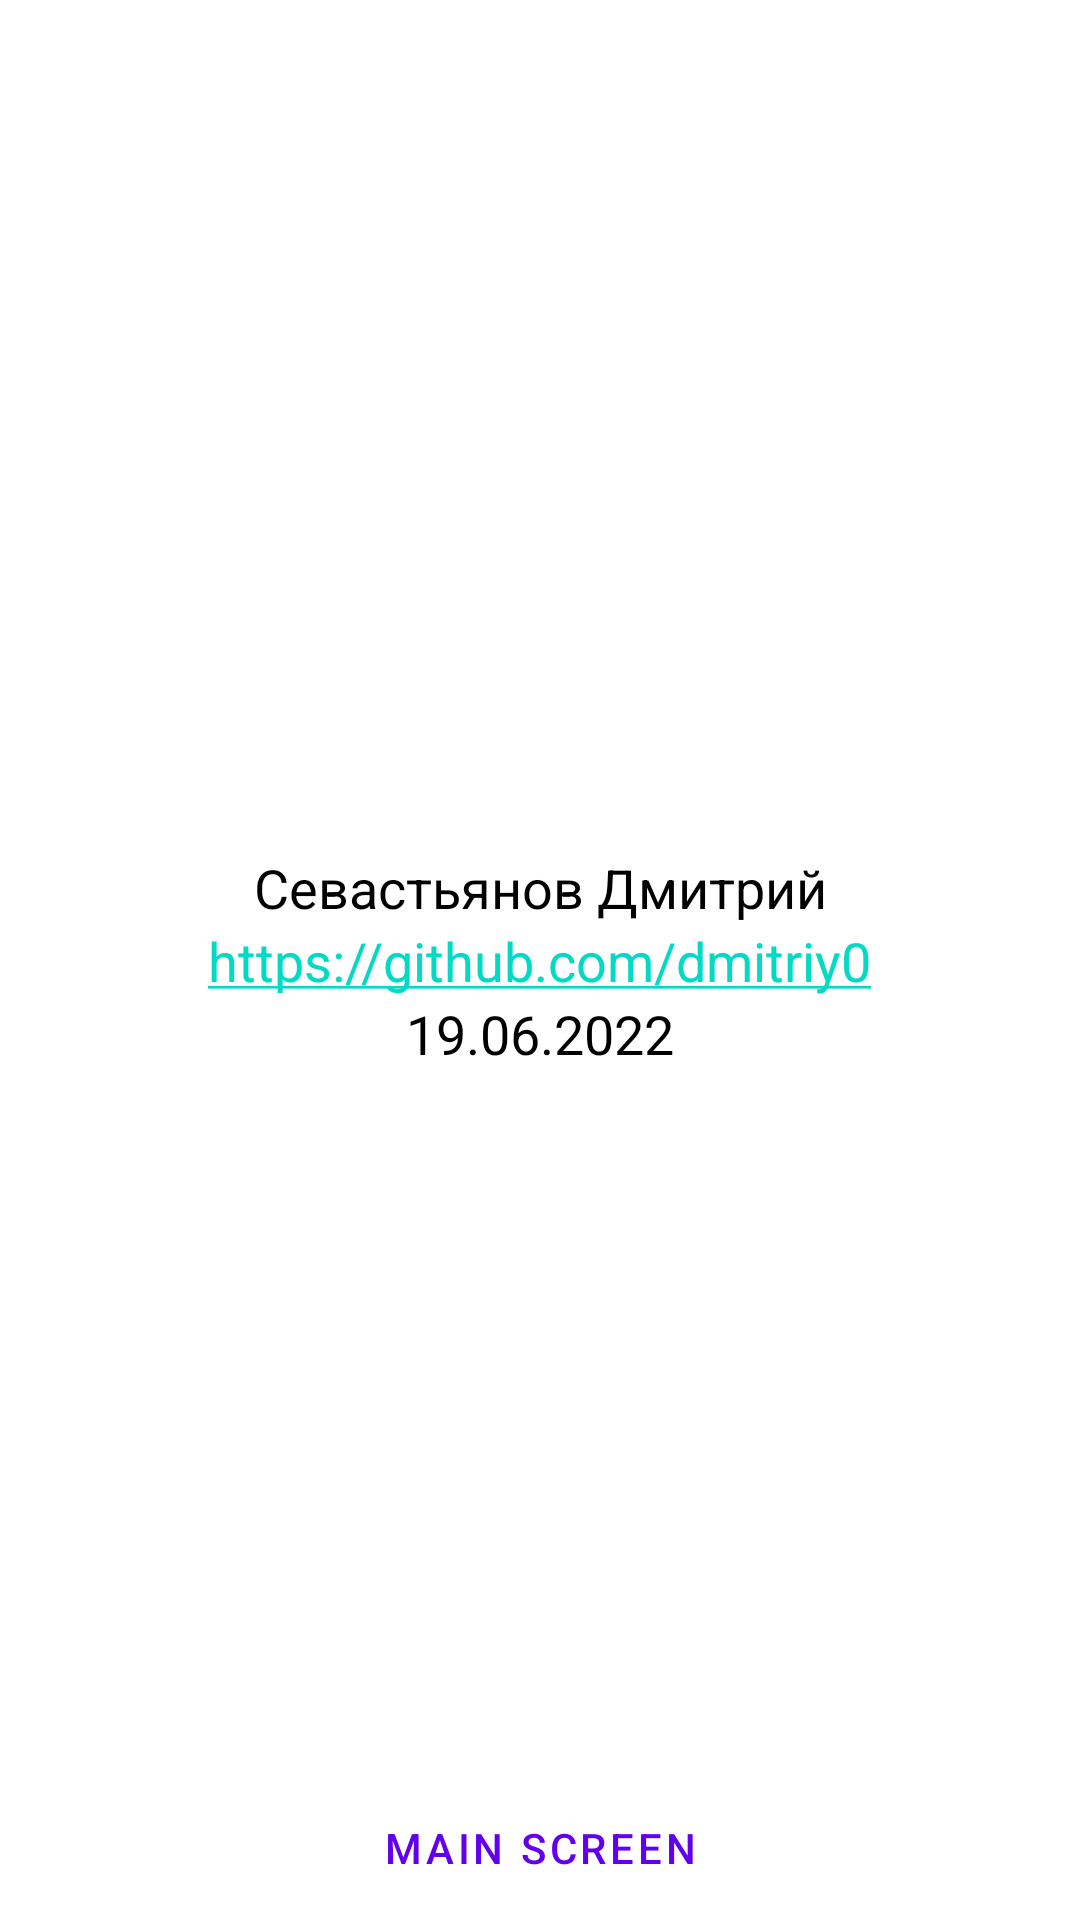

Produce the Android XML layout that renders to this screen, including the resource entries it uses.
<!-- AndroidManifest.xml: application theme Theme.Task83 -->
<!-- res/layout/fragment_about.xml -->
<?xml version="1.0" encoding="utf-8"?>
<androidx.constraintlayout.widget.ConstraintLayout xmlns:android="http://schemas.android.com/apk/res/android"
    xmlns:app="http://schemas.android.com/apk/res-auto"
    xmlns:tools="http://schemas.android.com/tools"
    android:layout_width="match_parent"
    android:layout_height="match_parent"
    tools:context=".FragmentAbout">

    <TextView
        android:id="@+id/github"
        android:layout_width="wrap_content"
        android:layout_height="wrap_content"
        android:autoLink="web"
        android:linksClickable="true"
        android:text="https://github.com/dmitriy0"
        android:textSize="18sp"
        app:layout_constraintBottom_toTopOf="@+id/date"
        app:layout_constraintEnd_toEndOf="parent"
        app:layout_constraintStart_toStartOf="parent"
        app:layout_constraintTop_toBottomOf="@+id/name" />
    <TextView
        android:id="@+id/name"
        android:layout_width="wrap_content"
        android:layout_height="wrap_content"
        android:text="Севастьянов Дмитрий"
        android:textColor="@color/black"
        android:textSize="18sp"
        app:layout_constraintBottom_toTopOf="@+id/github"
        app:layout_constraintTop_toTopOf="parent"
        app:layout_constraintStart_toStartOf="parent"
        app:layout_constraintEnd_toEndOf="parent"
        app:layout_constraintVertical_chainStyle="packed" />


    <TextView
        android:id="@+id/date"
        android:layout_width="wrap_content"
        android:layout_height="wrap_content"
        android:text="19.06.2022"
        android:textColor="@color/black"
        android:textSize="18sp"
        app:layout_constraintBottom_toBottomOf="parent"
        app:layout_constraintTop_toBottomOf="@+id/github"
        app:layout_constraintStart_toStartOf="parent"
        app:layout_constraintEnd_toEndOf="parent"/>

    <com.google.android.material.button.MaterialButton
        android:id="@+id/buttonMain"
        android:layout_width="wrap_content"
        android:layout_height="wrap_content"
        style="@style/Widget.MaterialComponents.Button.TextButton"
        app:layout_constraintBottom_toBottomOf="parent"
        app:layout_constraintStart_toStartOf="parent"
        app:layout_constraintEnd_toEndOf="parent"
        android:text="Main screen"
        />

</androidx.constraintlayout.widget.ConstraintLayout>
<!-- resources referenced by this layout -->
<resources>
  <style name="Theme.Task83" parent="Theme.MaterialComponents.DayNight.DarkActionBar">
          
          <item name="colorPrimary">@color/purple_500</item>
          <item name="colorPrimaryVariant">@color/purple_700</item>
          <item name="colorOnPrimary">@color/white</item>
          
          <item name="colorSecondary">@color/teal_200</item>
          <item name="colorSecondaryVariant">@color/teal_700</item>
          <item name="colorOnSecondary">@color/black</item>
          
          <item name="android:statusBarColor" tools:targetApi="l">?attr/colorPrimaryVariant</item>
          
      </style>
  <!-- not gathered from this repository: default colours our renderer supplied (Android Studio template values) -->
  <color name="purple_500">#FF6200EE</color>
  <color name="purple_700">#FF3700B3</color>
  <color name="teal_200">#FF03DAC5</color>
  <color name="teal_700">#FF018786</color>
  <color name="black">#FF000000</color>
  <color name="white">#FFFFFFFF</color>
</resources>
